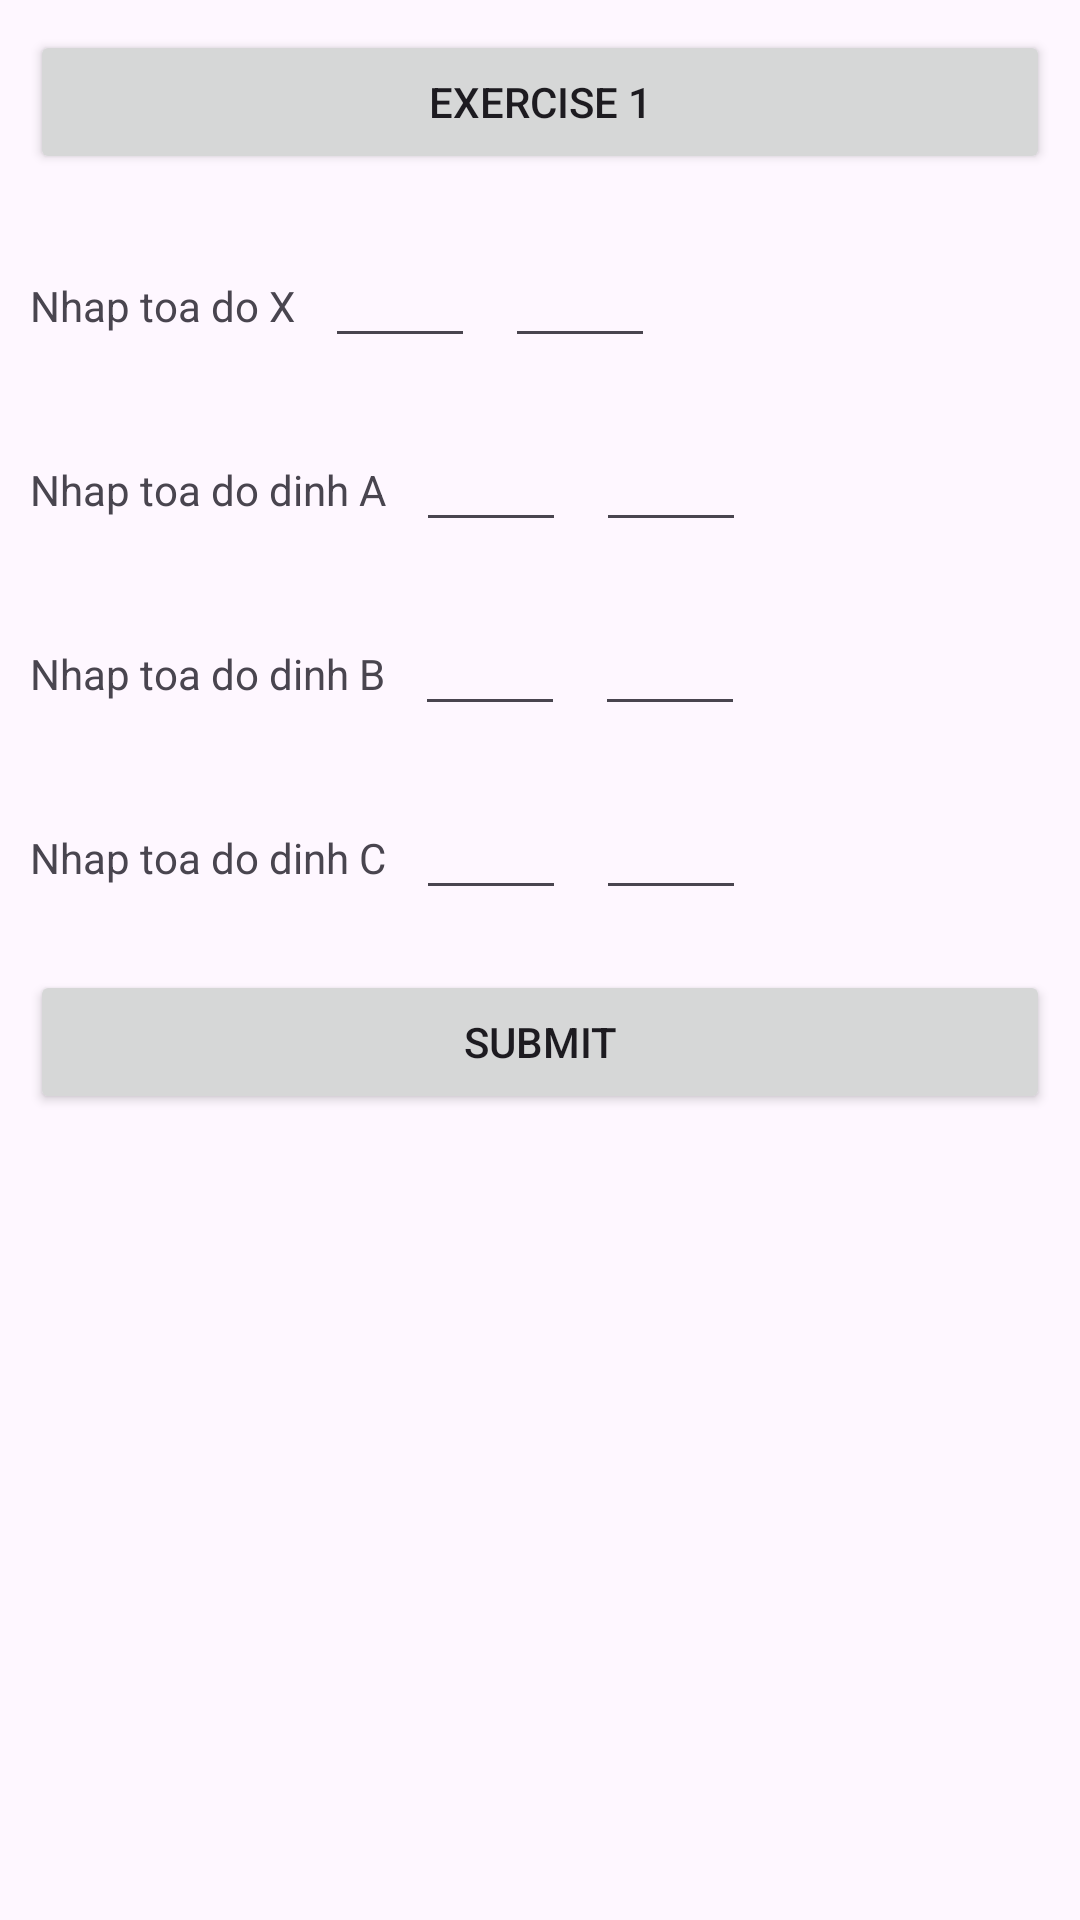

Reconstruct the res/layout file that produces this screen, plus the resources it refers to.
<!-- AndroidManifest.xml: application theme Theme.GHTK_day3 -->
<!-- res/layout/fragment_second.xml -->
<?xml version="1.0" encoding="utf-8"?>
<layout xmlns:android="http://schemas.android.com/apk/res/android"
    xmlns:tools="http://schemas.android.com/tools">

    <data>

    </data>

    <LinearLayout
        android:layout_width="match_parent"
        android:layout_height="match_parent"
        android:orientation="vertical"
        tools:context=".SecondFragment">
        <Button
            android:layout_width="match_parent"
            android:layout_height="wrap_content"
            android:layout_margin="10dp"
            android:id="@+id/btn2"
            android:text="Exercise 1"/>
        <LinearLayout
            android:layout_margin="10dp"
            android:layout_width="match_parent"
            android:orientation="horizontal"
            android:layout_height="wrap_content">
            <TextView
                android:layout_width="wrap_content"
                android:layout_height="wrap_content"
                android:text="Nhap toa do X"/>
            <EditText
                android:id="@+id/edtXX"
                android:layout_width="50dp"
                android:layout_height="wrap_content"
                android:layout_marginLeft="10dp"/>
            <EditText
                android:id="@+id/edtYX"
                android:layout_width="50dp"
                android:layout_height="wrap_content"
                android:layout_marginLeft="10dp"/>
        </LinearLayout>
        <LinearLayout
            android:layout_margin="10dp"
            android:layout_width="match_parent"
            android:orientation="horizontal"
            android:layout_height="wrap_content">
            <TextView
                android:layout_width="wrap_content"
                android:layout_height="wrap_content"
                android:text="Nhap toa do dinh A"/>
            <EditText
                android:id="@+id/edtXA"
                android:layout_width="50dp"
                android:layout_height="wrap_content"
                android:layout_marginLeft="10dp"/>
            <EditText
                android:id="@+id/edtYA"
                android:layout_width="50dp"
                android:layout_height="wrap_content"
                android:layout_marginLeft="10dp"/>
        </LinearLayout>
        <LinearLayout
            android:layout_margin="10dp"
            android:layout_width="match_parent"
            android:orientation="horizontal"
            android:layout_height="wrap_content">
            <TextView
                android:layout_width="wrap_content"
                android:layout_height="wrap_content"
                android:text="Nhap toa do dinh B"/>
            <EditText
                android:id="@+id/edtXB"
                android:layout_width="50dp"
                android:layout_height="wrap_content"
                android:layout_marginLeft="10dp"/>
            <EditText
                android:id="@+id/edtYB"
                android:layout_width="50dp"
                android:layout_height="wrap_content"
                android:layout_marginLeft="10dp"/>
        </LinearLayout>
        <LinearLayout
            android:layout_margin="10dp"
            android:layout_width="match_parent"
            android:orientation="horizontal"
            android:layout_height="wrap_content">
            <TextView
                android:layout_width="wrap_content"
                android:layout_height="wrap_content"
                android:text="Nhap toa do dinh C"/>
            <EditText
                android:id="@+id/edtXC"
                android:layout_width="50dp"
                android:layout_height="wrap_content"
                android:layout_marginLeft="10dp"/>
            <EditText
                android:id="@+id/edtYC"
                android:layout_width="50dp"
                android:layout_height="wrap_content"
                android:layout_marginLeft="10dp"/>
        </LinearLayout>
        <Button
            android:layout_margin="10dp"
            android:id="@+id/btnSubmit2"
            android:text="Submit"
            android:layout_width="match_parent"
            android:layout_height="wrap_content"/>
        <TextView
            android:layout_margin="10dp"
            android:id="@+id/tvResult2"
            android:layout_width="wrap_content"
            android:layout_height="wrap_content"/>
        
    </LinearLayout>
</layout>
<!-- resources referenced by this layout -->
<resources>
  <style name="Theme.GHTK_day3" parent="Base.Theme.GHTK_day3" />
  <style name="Base.Theme.GHTK_day3" parent="Theme.Material3.DayNight.NoActionBar">
          
          
      </style>
</resources>
